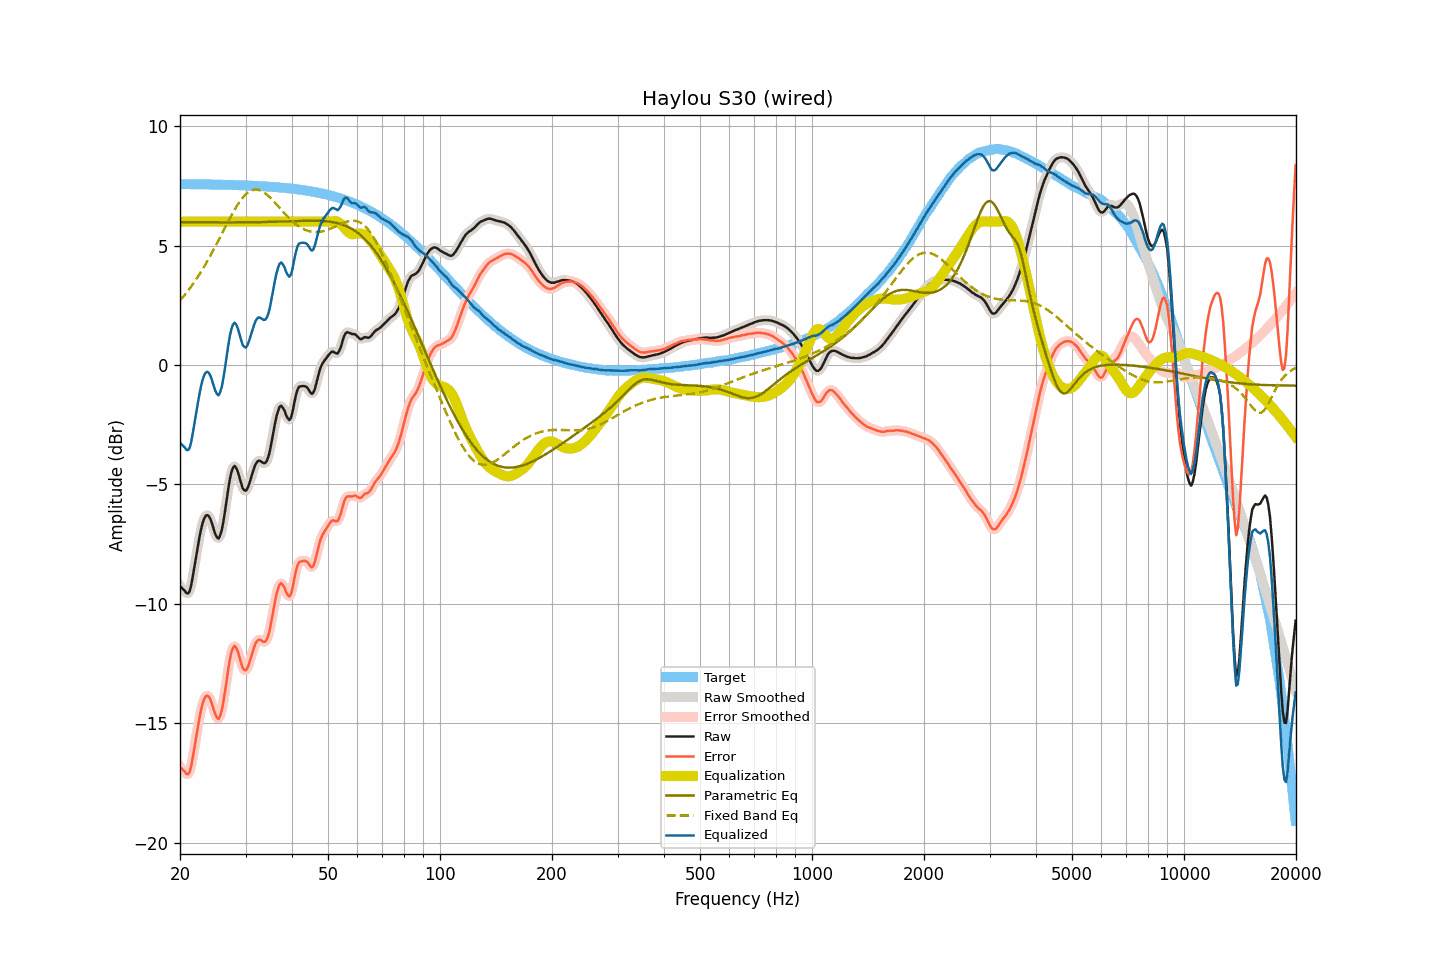

The table this chart was drawn from, first rows:
frequency, raw, smoothed, error, error_smoothed, equalization, parametric_eq, fixed_band_eq, equalized_raw, equalized_smoothed, target
20.00, -9.26, -9.24, -16.84, -16.81, 6.00, 5.98, 2.70, -3.26, -3.24, 7.58
20.20, -9.32, -9.34, -16.90, -16.92, 6.00, 5.98, 2.78, -3.32, -3.34, 7.58
20.40, -9.39, -9.42, -16.97, -17.00, 6.00, 5.98, 2.86, -3.39, -3.42, 7.57
20.61, -9.45, -9.48, -17.03, -17.05, 6.00, 5.98, 2.94, -3.45, -3.48, 7.57
20.81, -9.55, -9.55, -17.13, -17.12, 6.00, 5.98, 3.02, -3.55, -3.55, 7.57
21.02, -9.56, -9.55, -17.14, -17.13, 6.00, 5.98, 3.11, -3.56, -3.55, 7.57
21.23, -9.47, -9.44, -17.04, -17.02, 6.00, 5.98, 3.20, -3.47, -3.44, 7.57
21.44, -9.21, -9.20, -16.78, -16.77, 6.00, 5.98, 3.29, -3.21, -3.20, 7.57
21.66, -8.84, -8.85, -16.41, -16.42, 6.00, 5.98, 3.38, -2.84, -2.85, 7.57
21.87, -8.44, -8.44, -16.01, -16.01, 6.00, 5.98, 3.48, -2.44, -2.44, 7.57
22.09, -8.02, -8.02, -15.59, -15.59, 6.00, 5.98, 3.58, -2.02, -2.02, 7.57
22.31, -7.61, -7.62, -15.18, -15.18, 6.00, 5.98, 3.68, -1.61, -1.62, 7.57
22.54, -7.25, -7.24, -14.82, -14.81, 6.00, 5.98, 3.79, -1.25, -1.24, 7.57
22.76, -6.91, -6.91, -14.48, -14.48, 6.00, 5.98, 3.90, -0.91, -0.91, 7.57
22.99, -6.63, -6.64, -14.20, -14.20, 6.00, 5.98, 4.00, -0.63, -0.64, 7.57
23.22, -6.43, -6.43, -14.00, -14.00, 6.00, 5.98, 4.12, -0.43, -0.43, 7.56
23.45, -6.31, -6.32, -13.88, -13.88, 6.00, 5.98, 4.23, -0.31, -0.32, 7.56
23.69, -6.28, -6.28, -13.85, -13.85, 6.00, 5.98, 4.35, -0.28, -0.28, 7.56
23.92, -6.33, -6.34, -13.90, -13.90, 6.00, 5.98, 4.47, -0.33, -0.34, 7.56
24.16, -6.46, -6.47, -14.02, -14.03, 6.00, 5.98, 4.59, -0.46, -0.47, 7.56
24.40, -6.66, -6.66, -14.21, -14.22, 6.00, 5.98, 4.72, -0.66, -0.66, 7.56
24.65, -6.88, -6.88, -14.44, -14.44, 6.00, 5.98, 4.84, -0.88, -0.88, 7.56
24.89, -7.09, -7.08, -14.64, -14.64, 6.00, 5.97, 4.97, -1.09, -1.08, 7.56
25.14, -7.21, -7.22, -14.77, -14.77, 6.00, 5.97, 5.10, -1.21, -1.22, 7.55
25.39, -7.27, -7.24, -14.82, -14.80, 6.00, 5.97, 5.23, -1.27, -1.24, 7.55
25.65, -7.13, -7.14, -14.69, -14.69, 6.00, 5.97, 5.36, -1.13, -1.14, 7.55
25.91, -6.91, -6.90, -14.46, -14.45, 6.00, 5.97, 5.49, -0.91, -0.90, 7.55
26.16, -6.55, -6.55, -14.09, -14.09, 6.00, 5.97, 5.63, -0.55, -0.55, 7.55
26.43, -6.13, -6.12, -13.68, -13.67, 6.00, 5.97, 5.76, -0.13, -0.12, 7.55
26.69, -5.65, -5.66, -13.20, -13.20, 6.00, 5.97, 5.89, 0.35, 0.34, 7.55
26.96, -5.20, -5.20, -12.74, -12.74, 6.00, 5.97, 6.02, 0.80, 0.80, 7.54
27.23, -4.79, -4.80, -12.33, -12.34, 6.00, 5.97, 6.15, 1.21, 1.20, 7.54
27.50, -4.48, -4.49, -12.02, -12.03, 6.00, 5.97, 6.27, 1.52, 1.51, 7.54
27.77, -4.30, -4.30, -11.84, -11.84, 6.00, 5.97, 6.39, 1.70, 1.70, 7.54
28.05, -4.22, -4.24, -11.76, -11.78, 6.00, 5.97, 6.51, 1.78, 1.76, 7.54
28.33, -4.31, -4.31, -11.85, -11.85, 6.00, 5.97, 6.62, 1.69, 1.69, 7.53
28.62, -4.47, -4.48, -12.00, -12.01, 6.00, 5.97, 6.73, 1.53, 1.52, 7.53
28.90, -4.71, -4.71, -12.24, -12.24, 6.00, 5.97, 6.83, 1.29, 1.29, 7.53
29.19, -4.94, -4.95, -12.47, -12.47, 6.00, 5.98, 6.92, 1.06, 1.05, 7.53
29.48, -5.16, -5.14, -12.69, -12.66, 6.00, 5.98, 7.00, 0.84, 0.86, 7.52
29.78, -5.24, -5.25, -12.76, -12.77, 6.00, 5.98, 7.08, 0.76, 0.75, 7.52
30.08, -5.26, -5.25, -12.78, -12.77, 6.00, 5.98, 7.15, 0.74, 0.75, 7.52
30.38, -5.16, -5.15, -12.68, -12.67, 6.00, 5.98, 7.21, 0.84, 0.85, 7.52
30.68, -4.98, -4.99, -12.50, -12.50, 6.00, 5.98, 7.25, 1.02, 1.01, 7.51
30.99, -4.77, -4.77, -12.28, -12.28, 6.00, 5.98, 7.29, 1.23, 1.23, 7.51
31.30, -4.55, -4.54, -12.05, -12.05, 6.00, 5.98, 7.32, 1.45, 1.46, 7.51
31.61, -4.33, -4.33, -11.84, -11.84, 6.00, 5.98, 7.34, 1.67, 1.67, 7.50
31.93, -4.16, -4.17, -11.66, -11.67, 6.00, 5.98, 7.34, 1.84, 1.83, 7.50
32.24, -4.05, -4.06, -11.55, -11.55, 6.00, 5.98, 7.34, 1.95, 1.94, 7.50
32.57, -4.00, -4.01, -11.50, -11.51, 6.00, 5.98, 7.33, 2.00, 1.99, 7.49
32.89, -4.02, -4.03, -11.51, -11.52, 6.00, 5.98, 7.31, 1.98, 1.97, 7.49
33.22, -4.06, -4.07, -11.55, -11.56, 6.00, 5.99, 7.27, 1.94, 1.93, 7.49
33.55, -4.11, -4.11, -11.60, -11.59, 6.00, 5.99, 7.24, 1.89, 1.89, 7.48
33.89, -4.10, -4.10, -11.58, -11.58, 6.00, 5.99, 7.19, 1.90, 1.90, 7.48
34.23, -4.01, -4.01, -11.49, -11.49, 6.00, 5.99, 7.14, 1.99, 1.99, 7.48
34.57, -3.84, -3.83, -11.31, -11.30, 6.00, 5.99, 7.08, 2.16, 2.17, 7.47
34.92, -3.57, -3.56, -11.03, -11.03, 6.00, 5.99, 7.02, 2.43, 2.44, 7.47
35.27, -3.22, -3.22, -10.68, -10.68, 6.00, 6.00, 6.95, 2.78, 2.78, 7.46
35.62, -2.85, -2.85, -10.31, -10.30, 6.00, 6.00, 6.88, 3.15, 3.15, 7.46
35.97, -2.48, -2.49, -9.93, -9.94, 6.00, 6.00, 6.81, 3.52, 3.51, 7.45
... 635 more rows
